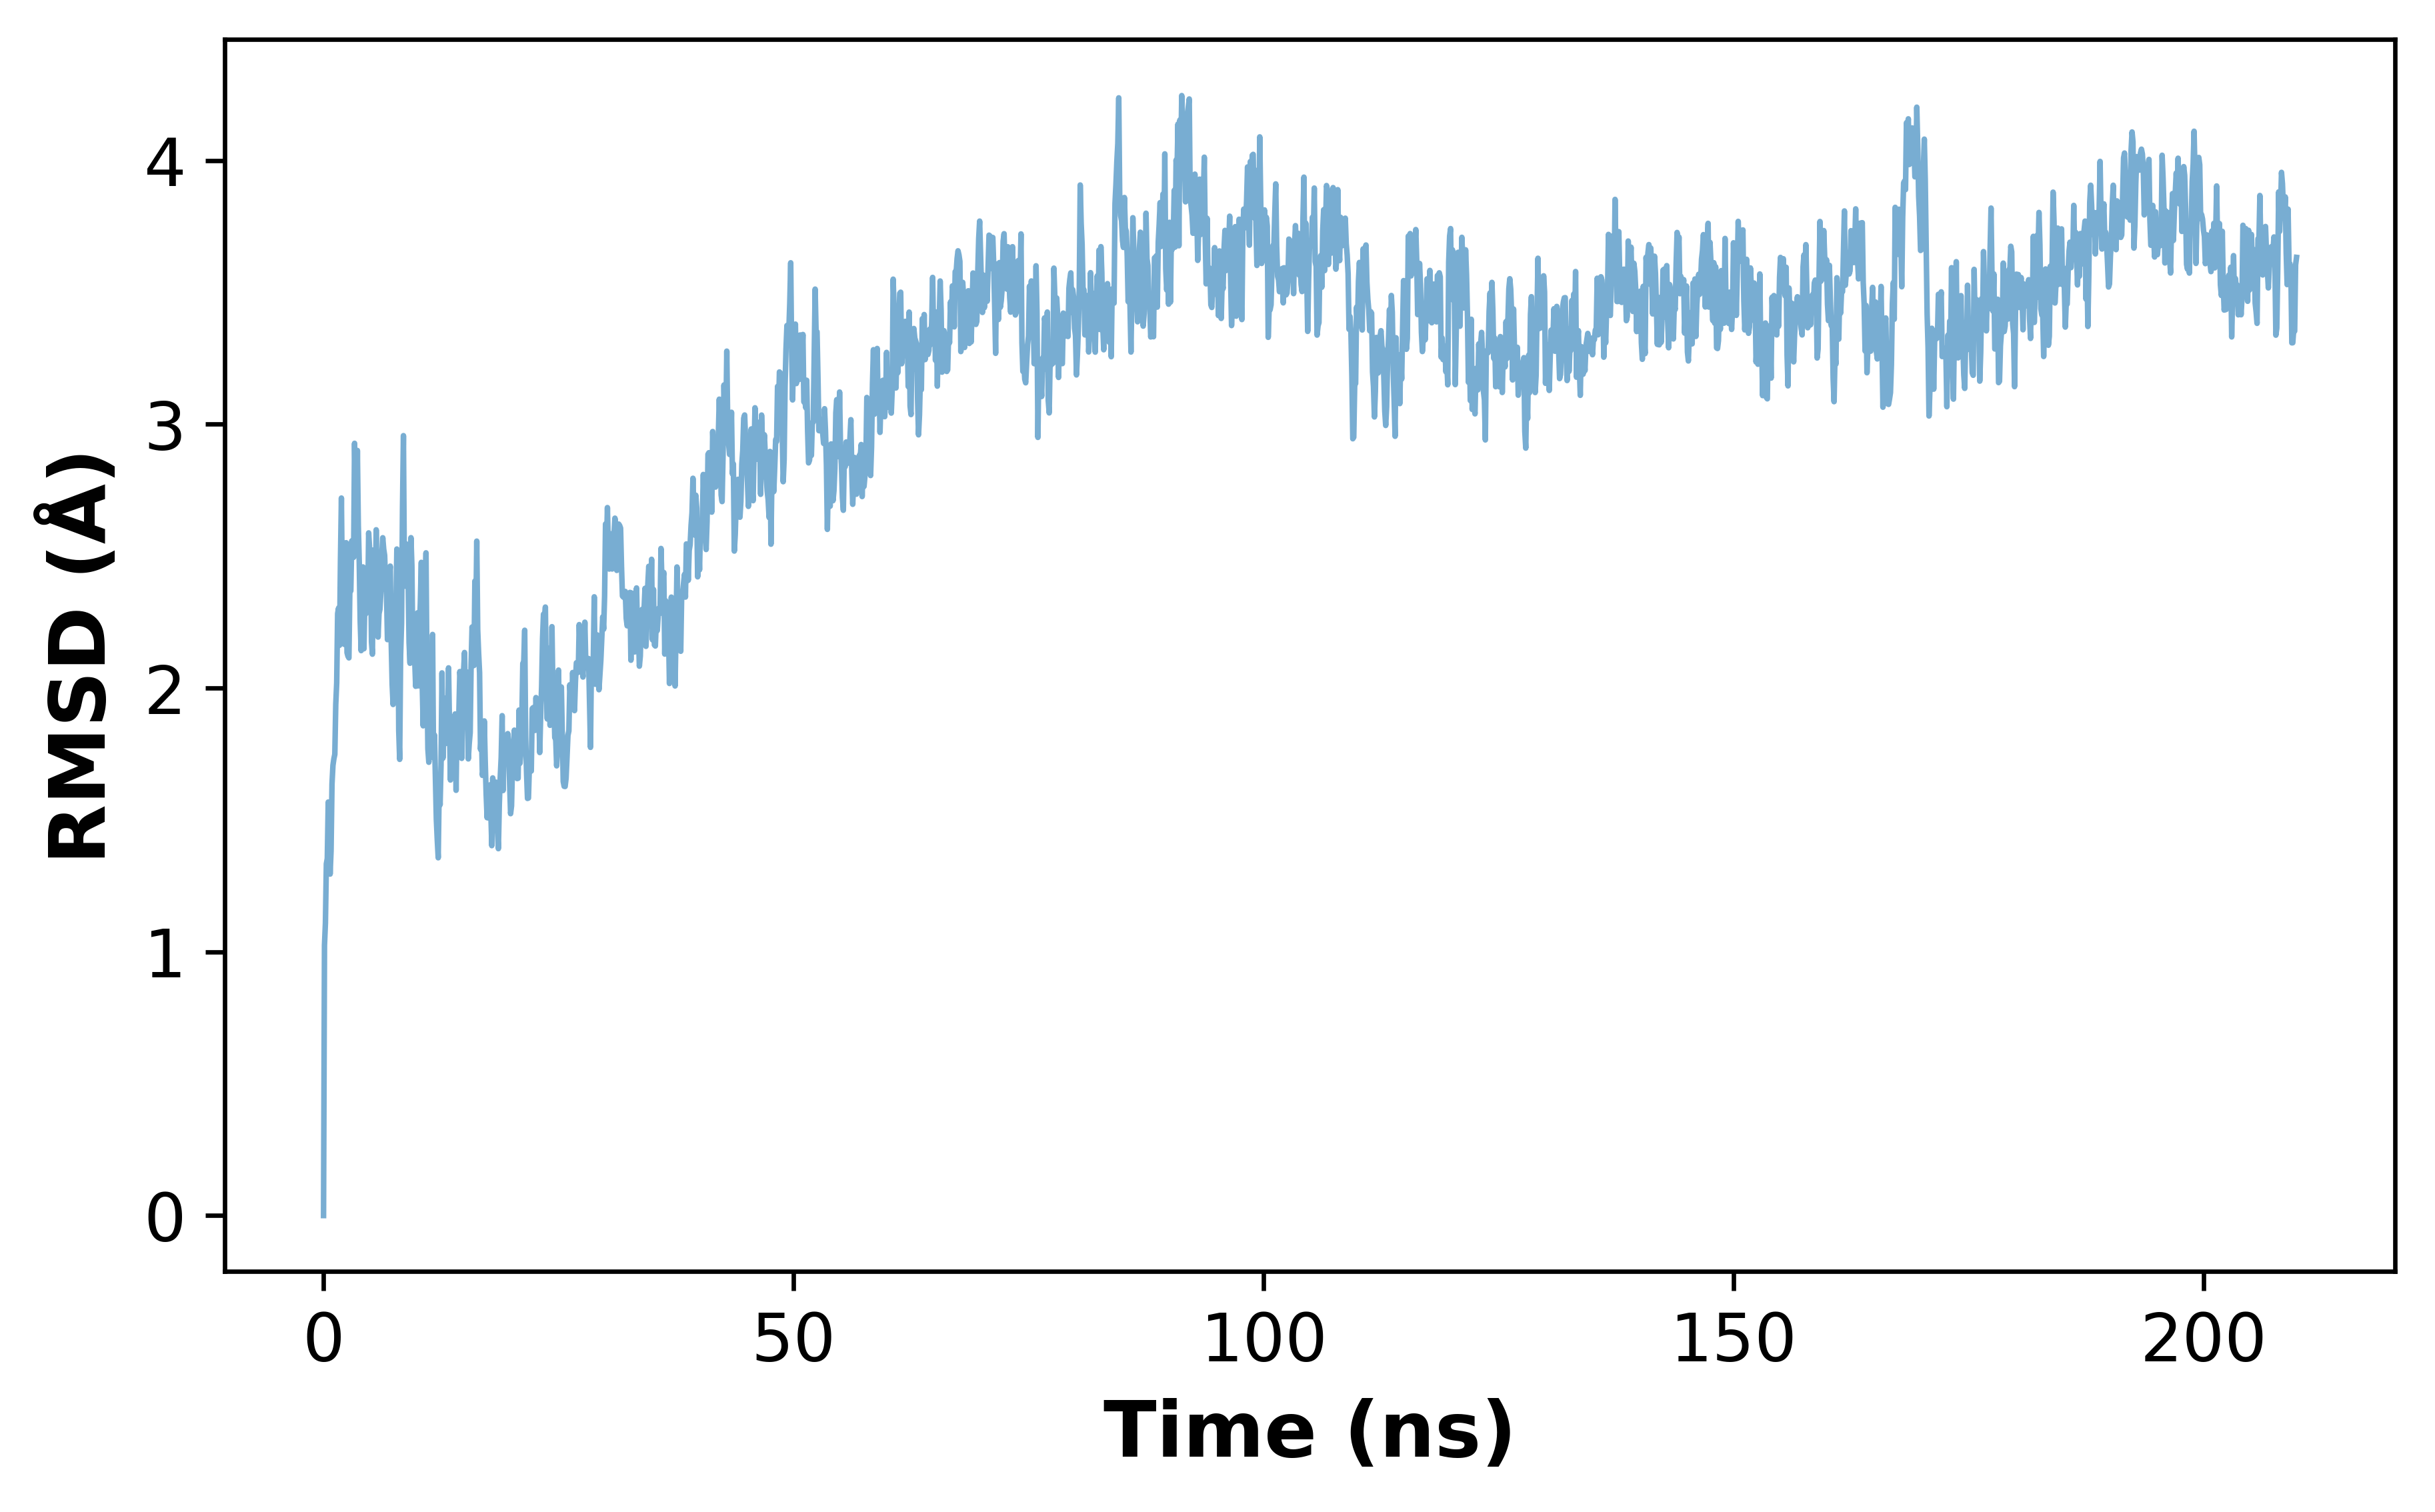

The table this chart was drawn from, first rows:
time_ns, rmsd
0.0, 5.696360638420372e-07
0.1, 1.025
0.2, 1.109
0.3, 1.334
0.4, 1.353
0.5, 1.568
0.6, 1.439
0.7, 1.295
0.8, 1.384
0.9, 1.636
1.0, 1.707
1.1, 1.732
1.2, 1.749
1.3, 1.938
1.4, 2.02
1.5, 2.282
1.6, 2.303
1.7, 2.162
1.8, 2.484
1.9, 2.72
2.0, 2.37
2.1, 2.234
2.2, 2.166
2.3, 2.395
2.4, 2.551
2.5, 2.134
2.6, 2.121
2.7, 2.114
2.8, 2.378
2.9, 2.368
3.0, 2.558
3.1, 2.542
3.2, 2.496
3.3, 2.928
3.4, 2.702
3.5, 2.598
3.6, 2.901
3.7, 2.616
3.8, 2.475
3.9, 2.252
4.0, 2.142
4.1, 2.339
4.2, 2.459
4.3, 2.149
4.4, 2.354
4.5, 2.282
4.6, 2.451
4.7, 2.311
4.8, 2.588
4.9, 2.527
5.0, 2.499
5.1, 2.174
5.2, 2.128
5.3, 2.523
5.4, 2.399
5.5, 2.336
5.6, 2.6
5.7, 2.394
5.8, 2.193
5.9, 2.282
... 2,040 more rows
